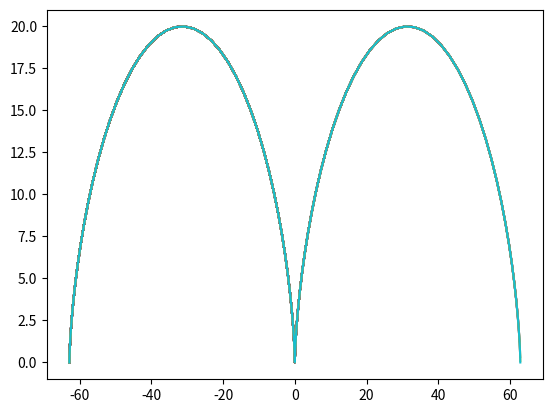

Source code (Python):
import matplotlib.pyplot as plt
from math import sqrt, cos, sin
import numpy as np

def cicloid(r):
  x = []
  y = []
  for t in np.linspace(-2*np.pi, 2*np.pi, 100):
    x.append(r*(t - sin(t)))
    y.append(r*(1 - cos(t))) 
    plt.plot(x,y) 
    plt.show()  

cicloid(10)
